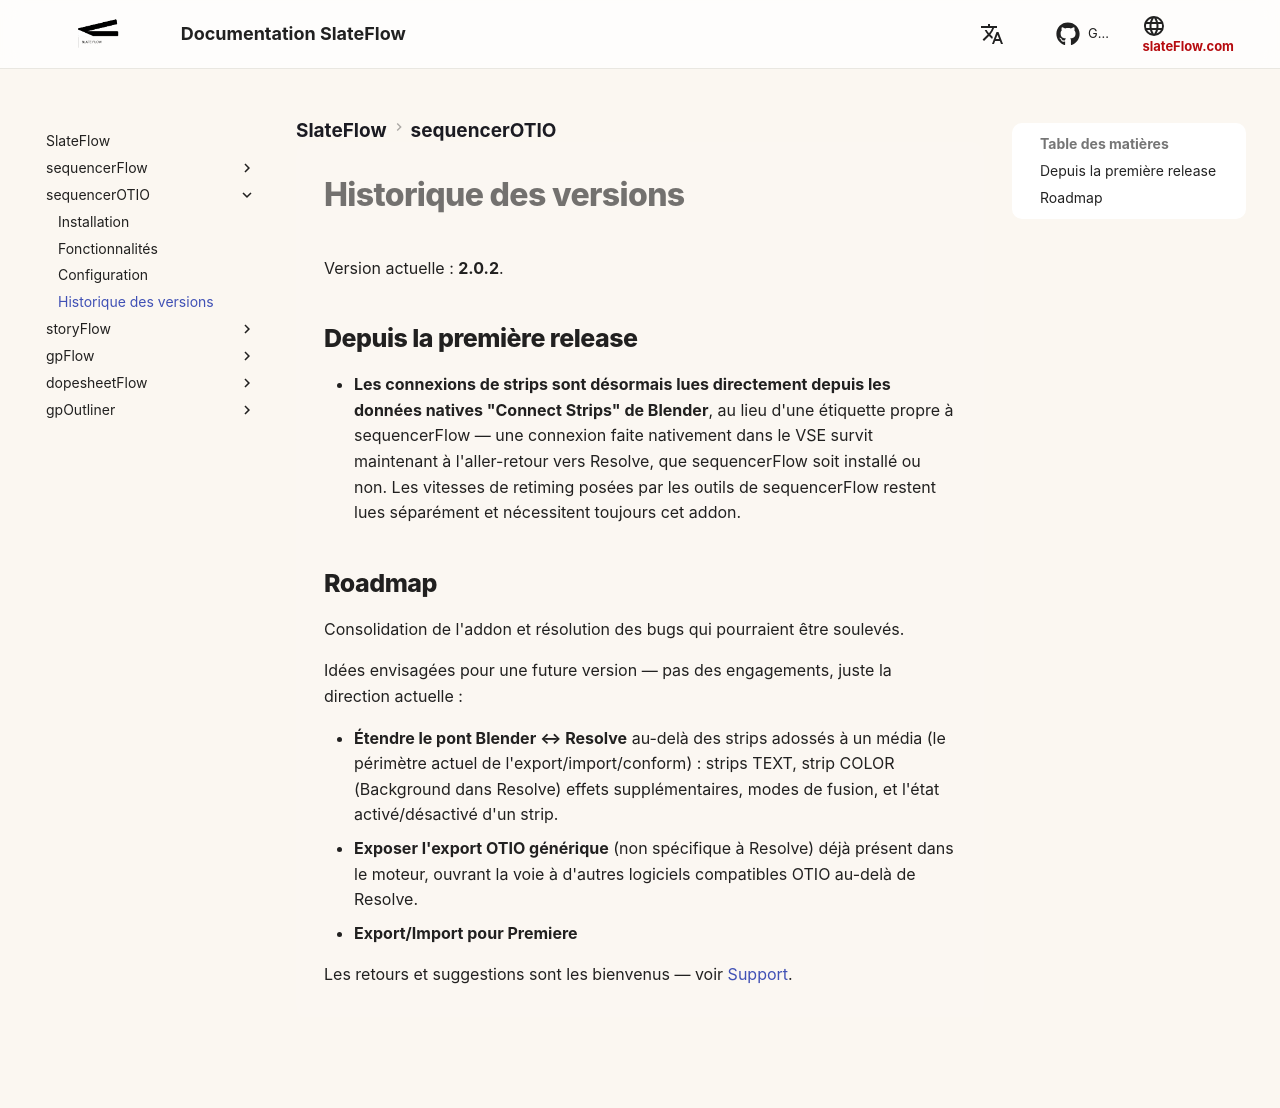

repository: oylbis/slateflow-docs · page: fr/sequencerOTIO/changelog/index.html · generator: mkdocs

# Historique des versions

Version actuelle : **2.0.2**.

## Depuis la première release

- **Les connexions de strips sont désormais lues directement depuis les
  données natives "Connect Strips" de Blender**, au lieu d'une étiquette
  propre à sequencerFlow — une connexion faite nativement dans le VSE
  survit maintenant à l'aller-retour vers Resolve, que sequencerFlow soit
  installé ou non. Les vitesses de retiming posées par les outils de
  sequencerFlow restent lues séparément et nécessitent toujours cet
  addon.

## Roadmap

Consolidation de l'addon et résolution des bugs qui pourraient être soulevés.

Idées envisagées pour une future version — pas des engagements, juste la
direction actuelle :

- **Étendre le pont Blender ↔ Resolve** au-delà des strips adossés à un
  média (le périmètre actuel de l'export/import/conform) : strips TEXT, strip COLOR (Background dans Resolve)
  effets supplémentaires, modes de fusion, et l'état activé/désactivé
  d'un strip.
- **Exposer l'export OTIO générique** (non spécifique à Resolve) déjà
  présent dans le moteur, ouvrant la voie à d'autres logiciels compatibles
  OTIO au-delà de Resolve.
- **Export/Import pour Premiere**

Les retours et suggestions sont les bienvenus — voir
[Support](index.md#support).
